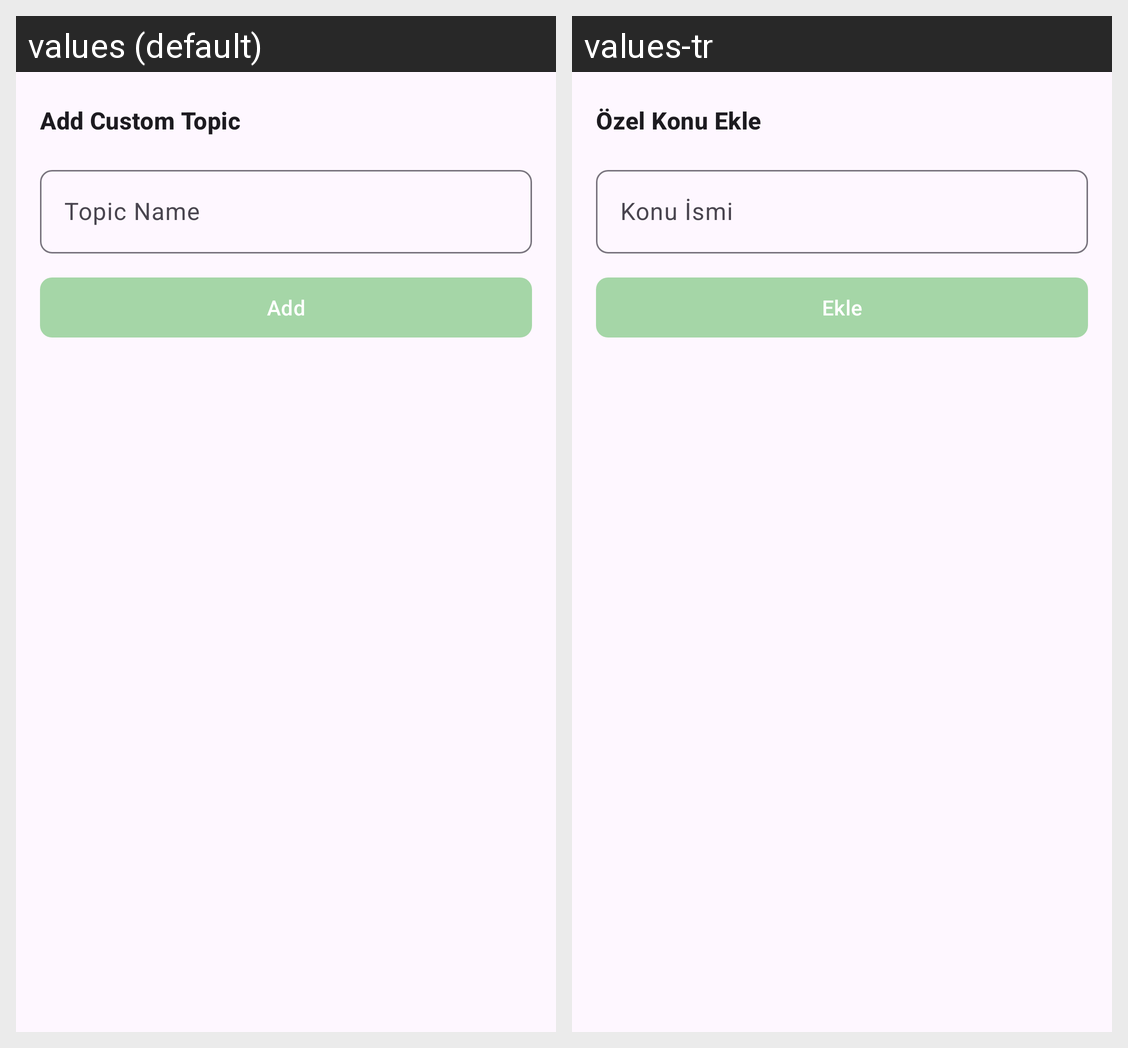

For this localized Android screen grid, give each drawn string resource with its value in every locale shown.
Android screen res/layout/fragment_add_topic.xml rendered under 2 locales, left to right: values (default), values-tr. Device: Nexus 5 (rendered at 1080×1920; each locale shown at half size, 540×960, under a caption strip naming it); theme Theme.TekeTek.
Strings drawn on this screen, with the default value and each locale's value (text and hints the layout hard-codes, and strings that could not be matched under every locale, appear in the picture but are not listed):

add_custom_topic
  values: Add Custom Topic
  values-tr: Özel Konu Ekle

topic_name
  values: Topic Name
  values-tr: Konu İsmi

add
  values: Add
  values-tr: Ekle
